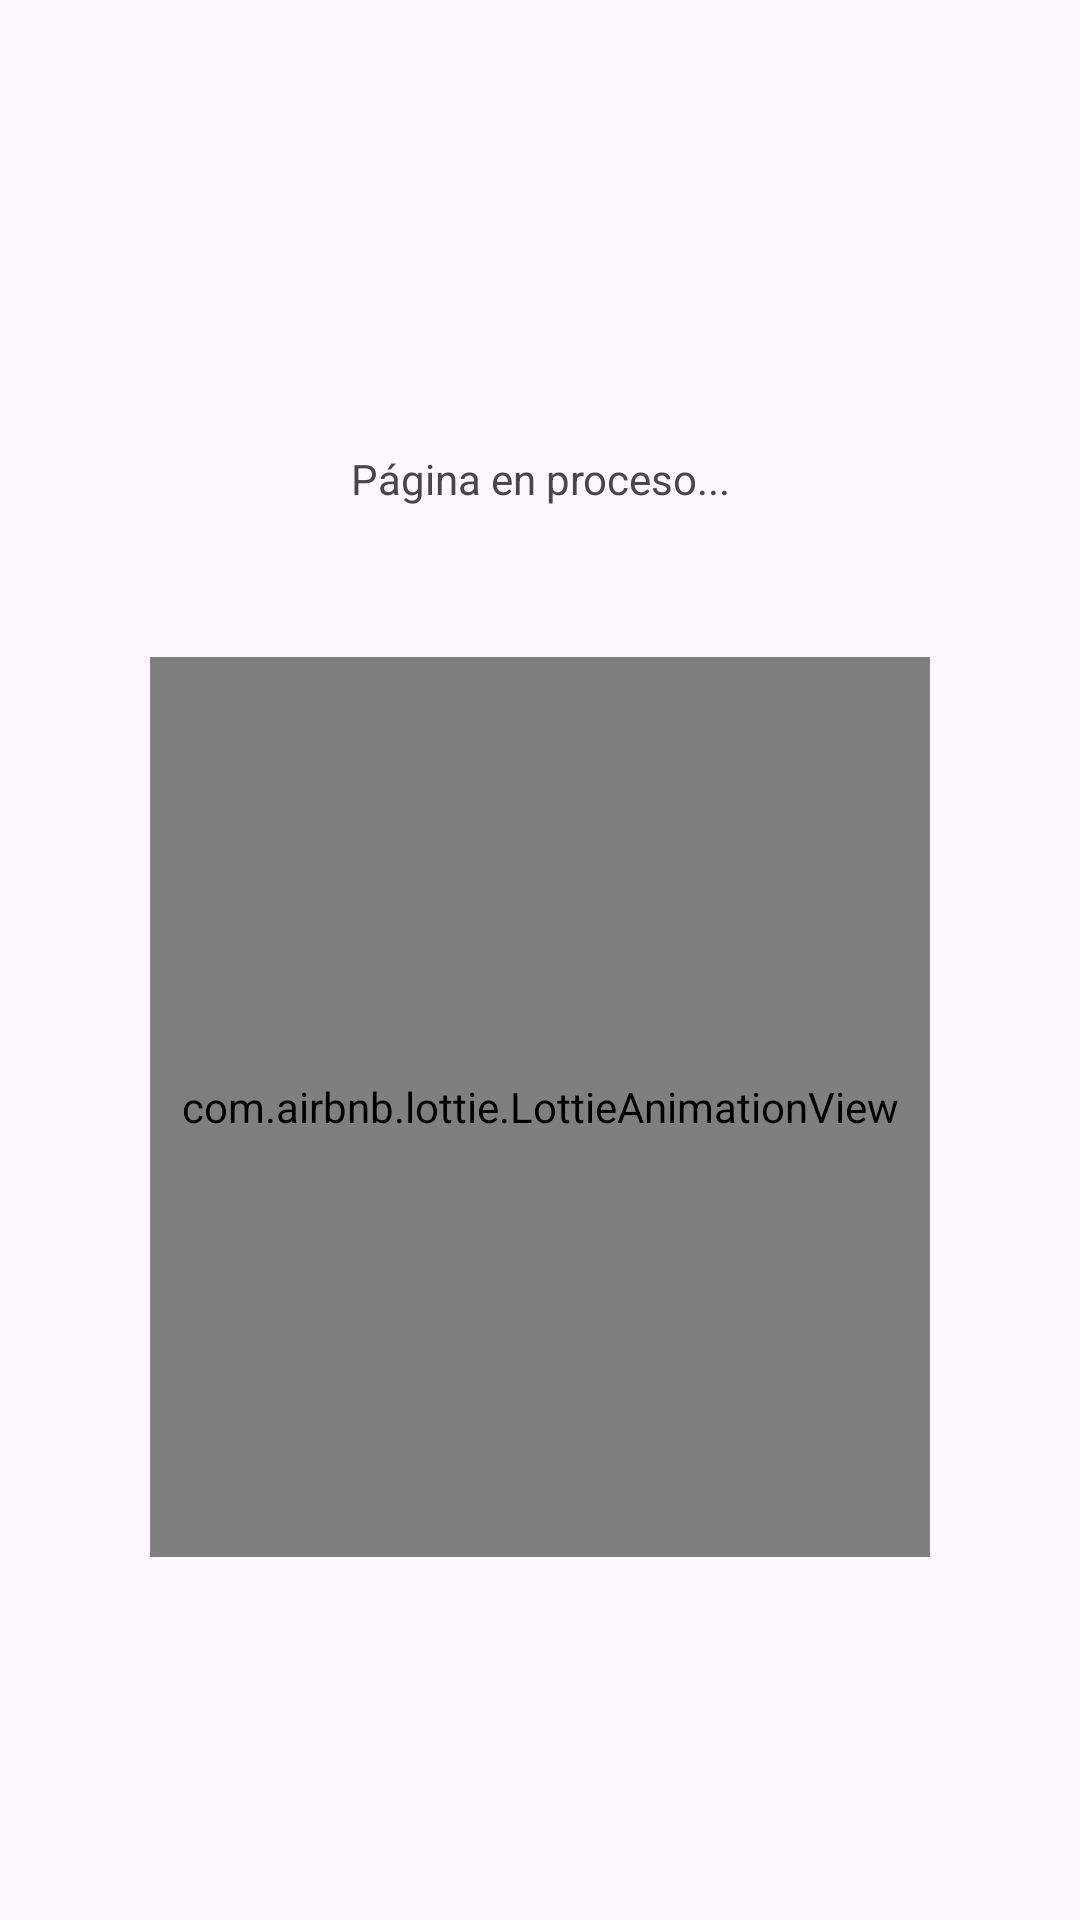

Android layout source for this screen:
<!-- AndroidManifest.xml: application theme Theme.Lewen -->
<!-- res/layout/fragment_marketplace.xml -->
<?xml version="1.0" encoding="utf-8"?>
<LinearLayout xmlns:android="http://schemas.android.com/apk/res/android"
    xmlns:tools="http://schemas.android.com/tools"
    android:layout_width="match_parent"
    android:layout_height="match_parent"
    xmlns:app="http://schemas.android.com/apk/res-auto"
    android:orientation="vertical"
    tools:context=".ui.marketplace.MarketplaceFragment">

    <TextView
        android:layout_width="match_parent"
        android:layout_height="wrap_content"
        android:layout_marginTop="150dp"
        android:gravity="center"
        android:text="@string/en_proceso" />

    <com.airbnb.lottie.LottieAnimationView
        android:layout_width="match_parent"
        android:layout_height="300dp"
        android:layout_gravity="center"
        android:layout_margin="50dp"
        app:lottie_autoPlay="true"
        app:lottie_loop="true"
        app:lottie_rawRes="@raw/proceso3" />

</LinearLayout>
<!-- resources referenced by this layout -->
<resources>
  <string name="en_proceso">Página en proceso...</string>
  <style name="Theme.Lewen" parent="Base.Theme.Lewen" />
  <style name="Base.Theme.Lewen" parent="Theme.Material3.DayNight.NoActionBar">
      
      <item name="colorPrimary">@color/black</item>
      <item name="colorPrimaryDark">@color/black</item>
      <item name="colorAccent">@color/black</item>
  </style>
  <color name="black">#FF000000</color>
</resources>
